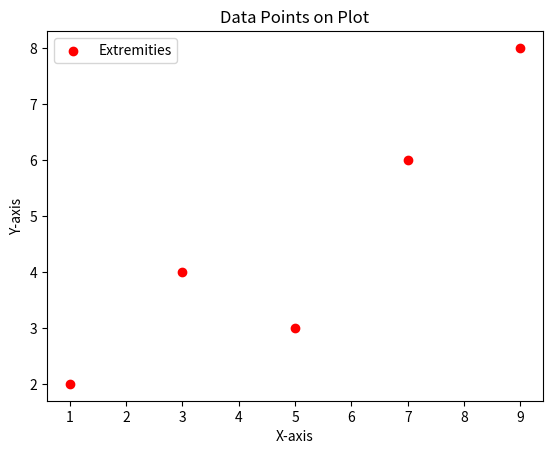

Python code for this plot:
import matplotlib.pyplot as plt

# Create a blank plot
plt.figure()

# Optionally, add a title and labels
plt.title('Data Points on Plot')
plt.xlabel('X-axis')
plt.ylabel('Y-axis')

# Add data points (extremities)
x_values = [1, 3, 5, 7, 9]
y_values = [2, 4, 3, 6, 8]

# Use plt.scatter() to add data points
plt.scatter(x_values, y_values, marker='o', color='red', label='Extremities')

# Optionally, add a legend
plt.legend()

# Show the plot
plt.savefig('')
plt.show()